Run: headless pygame with SDL's dummy video driver; simulated clock (each Clock.tick advances the game by its frame time, no real sleeping); random seed 0; keys injected as events and as key.get_pressed() state; no mouse input.
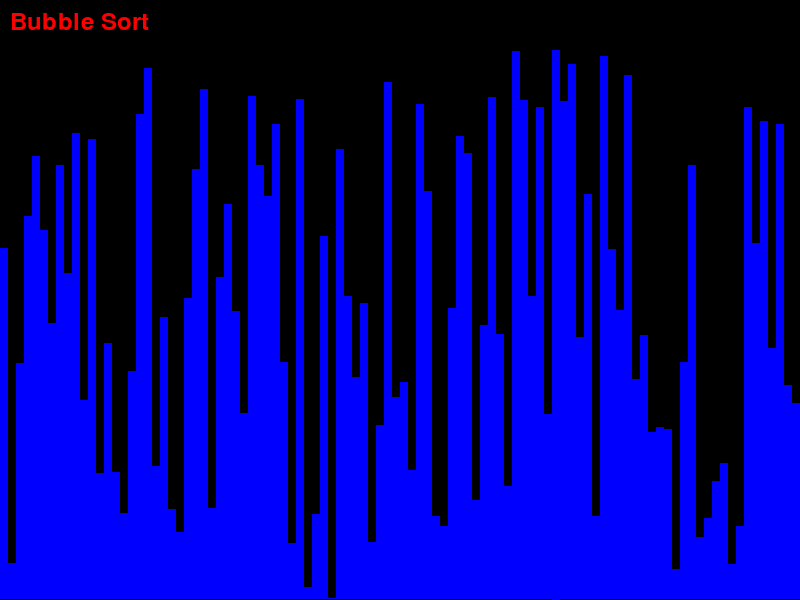
Frame 1 of 4 · flips 1–60 · no input
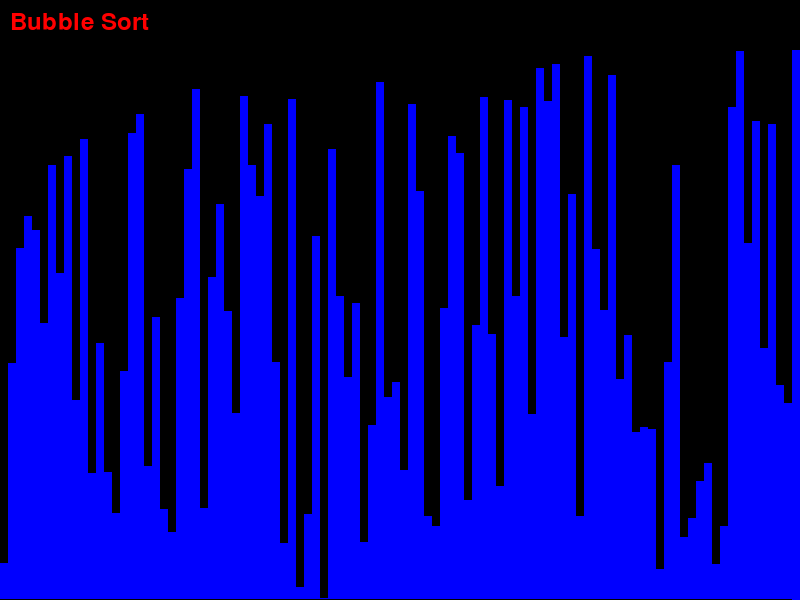
Frame 2 of 4 · flips 61–180 · tapped SPACE, RETURN · held RIGHT (→), D
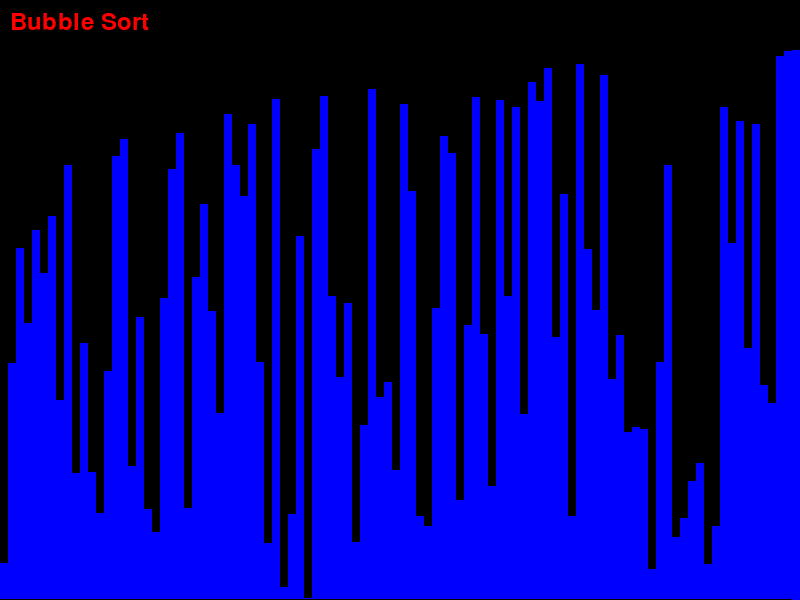
Frame 3 of 4 · flips 181–300 · held DOWN (↓), S
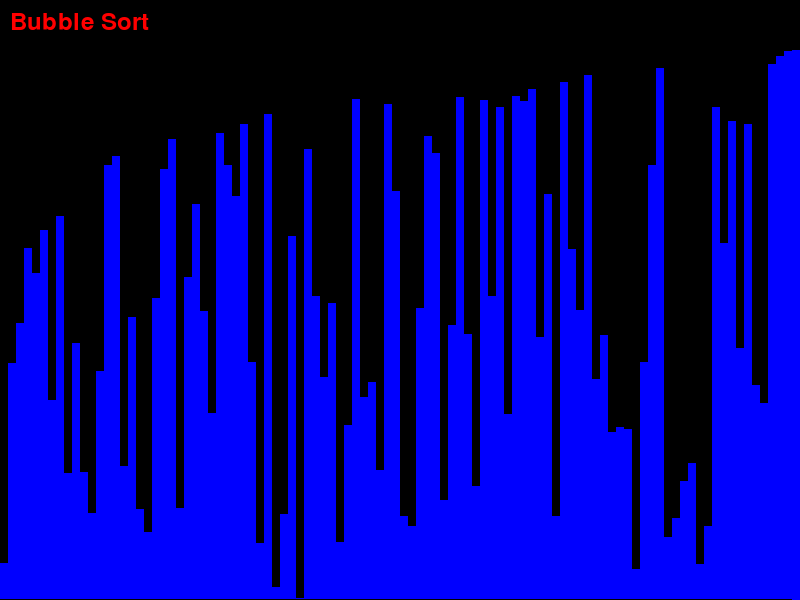
Frame 4 of 4 · flips 301–420 · held LEFT (←), A, UP (↑), W

The pygame program that drew these frames:

# NOTE: should work multiple algos being run now, if it doesnt ill see if i can fix it
import pygame
import random

pygame.init()

# Screen dimensions
WIDTH, HEIGHT = 800, 600
# Colors
BLACK = (0, 0, 0)
BLUE = (0, 0, 255)
GREEN = (0, 255, 0)
RED = (255, 0, 0)

# Draw each array
def draw_array(screen, arr, title, highlight_index=None):
    screen.fill(BLACK)
    bar_width = WIDTH // len(arr) if len(arr) > 0 else 1
    max_height = max(arr) if arr else 1

    # Draw title
    font = pygame.font.Font(None, 36)
    text = font.render(title, True, RED)
    screen.blit(text, (10, 10))

    #Making the bars and colors
    for i in range(len(arr)):
        bar_height = (arr[i] / max_height) * (HEIGHT - 50)
        color = GREEN if i == highlight_index else BLUE
        pygame.draw.rect(screen, color, (i * bar_width, HEIGHT - bar_height, bar_width, bar_height))

    pygame.display.update()

# Bubble Sort Visualization
def bubble_sort_visual(arr):
    n = len(arr)
    steps = []
    for i in range(n - 1):
        for j in range(n - i - 1):
            if arr[j] > arr[j + 1]:
                arr[j], arr[j + 1] = arr[j + 1], arr[j]
                steps.append(arr.copy())  # Capture step only when a swap occurs
    return steps

# Merge Sort Visualization
def merge_sort_visual(arr):
    steps = []
    
    def merge_sort_helper(arr):
        if len(arr) > 1:
            mid = len(arr) // 2
            left_half = arr[:mid]
            right_half = arr[mid:]

            merge_sort_helper(left_half)
            merge_sort_helper(right_half)

            i = j = k = 0

            while i < len(left_half) and j < len(right_half):
                if left_half[i] < right_half[j]:
                    arr[k] = left_half[i]
                    i += 1
                else:
                    arr[k] = right_half[j]
                    j += 1
                k += 1

            while i < len(left_half):
                arr[k] = left_half[i]
                i += 1
                k += 1

            while j < len(right_half):
                arr[k] = right_half[j]
                j += 1
                k += 1

            steps.append(arr.copy())

    merge_sort_helper(arr)
    return steps

# Quick Sort Visualization
def quick_sort_visual(arr):
    steps = []
    
    def quick_sort_helper(arr):
        if len(arr) <= 1:
            steps.append(arr.copy())
            return arr
        pivot = arr[len(arr) // 2]
        left = [x for x in arr if x < pivot]
        middle = [x for x in arr if x == pivot]
        right = [x for x in arr if x > pivot]
        sorted_arr = quick_sort_helper(left) + middle + quick_sort_helper(right)
        steps.append(sorted_arr)
        return sorted_arr

    quick_sort_helper(arr)
    return steps

# Radix Sort Visualization
def radix_sort_visual(arr):
    steps = []

    def counting_sort(arr, exp):
        n = len(arr)
        output = [0] * n
        count = [0] * 10

        for i in range(n):
            index = (arr[i] // exp) % 10
            count[index] += 1

        for i in range(1, 10):
            count[i] += count[i - 1]

        for i in range(n - 1, -1, -1):
            index = (arr[i] // exp) % 10
            output[count[index] - 1] = arr[i]
            count[index] -= 1

        for i in range(n):
            arr[i] = output[i]

    if arr:
        max_num = max(arr)
        exp = 1

        while max_num // exp > 0:
            counting_sort(arr, exp)
            steps.append(arr.copy())
            exp *= 10

    return steps

# Linear Search Visualization
def linear_search_visual(arr, target):
    steps = []
    for i in range(len(arr)):
        steps.append((arr.copy(), i))
        if arr[i] == target:
            return steps, i
    return steps, -1

# Visualize Sorting
def visualize_sorting(screen, sorting_function, arr, title, delay):
    steps = sorting_function(arr.copy())
    for step in steps:
        draw_array(screen, step, title)
        pygame.time.delay(delay)
        for event in pygame.event.get():
            if event.type == pygame.QUIT:
                pygame.quit()
                return  # Exit immediately

# Visualize Linear Search // Specific because its a search not a sort
def visualize_linear_search(screen, arr, target):
    steps, found_index = linear_search_visual(arr, target)
    for arr_state, index in steps:
        draw_array(screen, arr_state, "Linear Search", highlight_index=index)
        pygame.time.delay(200)
        for event in pygame.event.get():
            if event.type == pygame.QUIT:
                pygame.quit()
                return  # Exit immediately

# Main function
def visualize(screen, algo_list, arr, target):
    for algo in algo_list:
        if algo in ["b", "m", "q", "r"]:
            title_map = {
                "b": "Bubble Sort",
                "m": "Merge Sort",
                "q": "Quick Sort",
                "r": "Radix Sort",
            }
            bubble_sort_delay = max(5, 100 // len(arr)) # Faster for larger arrays
            visualize_sorting(
                screen,
                {
                    "b": bubble_sort_visual,
                    "m": merge_sort_visual,
                    "q": quick_sort_visual,
                    "r": radix_sort_visual,
                }[algo], arr, title_map[algo], bubble_sort_delay if algo == "b" else 200
            )
        elif algo == "l" and target is not None:
            visualize_linear_search(screen, arr, target)

        # Brief pause before the next visualization
        pygame.time.delay(1000)  # 1 second delay before the next algorithm

# Running it/testing
if __name__ == "__main__":
    screen = pygame.display.set_mode((WIDTH, HEIGHT))
    pygame.display.set_caption("Sorting Algorithm Visualization")
    
    arr = [random.randint(0, 9999) for _ in range(100)]
    target = arr[random.randint(0, len(arr) - 1)] if arr else None
    visualize(screen, ["b", "m", "q", "r", "l"], arr=arr, target=target)

    # Keep the window open until closed by the user
    running = True
    while running:
        for event in pygame.event.get():
            if event.type == pygame.QUIT:
                running = False

    pygame.quit()
